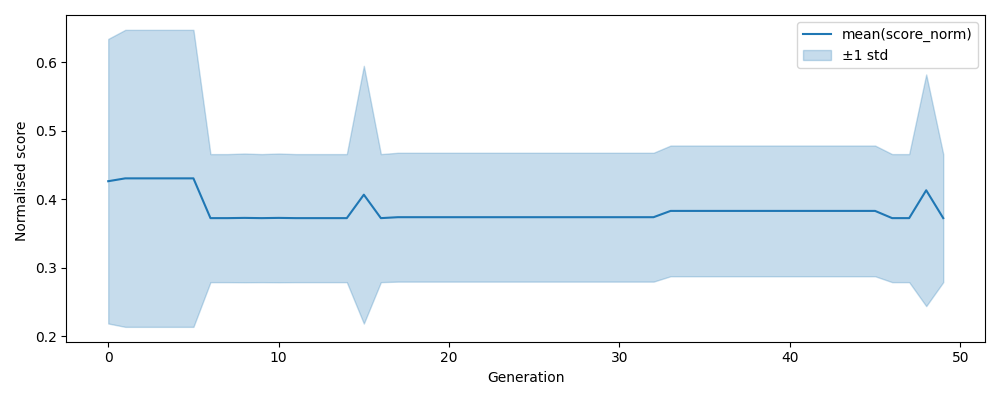

Values plotted in this chart, from the file beside it:
, gen, mean, std, n, lower, upper
0, 0, 0.4263, 0.2077, 500, 0.2186, 0.634
1, 1, 0.4304, 0.2168, 500, 0.2136, 0.6472
2, 2, 0.4304, 0.2168, 500, 0.2136, 0.6472
3, 3, 0.4304, 0.2168, 500, 0.2136, 0.6472
4, 4, 0.4304, 0.2168, 500, 0.2136, 0.6472
5, 5, 0.4304, 0.2168, 500, 0.2136, 0.6472
6, 6, 0.3724, 0.09347, 500, 0.2789, 0.4658
7, 7, 0.3724, 0.09347, 500, 0.2789, 0.4658
8, 8, 0.3727, 0.09396, 500, 0.2788, 0.4667
9, 9, 0.3724, 0.09347, 500, 0.2789, 0.4658
10, 10, 0.3727, 0.09396, 500, 0.2788, 0.4667
11, 11, 0.3724, 0.09347, 500, 0.2789, 0.4658
12, 12, 0.3724, 0.09347, 500, 0.2789, 0.4658
13, 13, 0.3724, 0.09347, 500, 0.2789, 0.4658
14, 14, 0.3724, 0.09347, 500, 0.2789, 0.4658
15, 15, 0.4066, 0.1881, 500, 0.2185, 0.5947
16, 16, 0.3724, 0.09347, 500, 0.2789, 0.4658
17, 17, 0.3737, 0.09406, 500, 0.2797, 0.4678
18, 18, 0.3737, 0.09406, 500, 0.2797, 0.4678
19, 19, 0.3737, 0.09406, 500, 0.2797, 0.4678
20, 20, 0.3737, 0.09406, 500, 0.2797, 0.4678
21, 21, 0.3737, 0.09406, 500, 0.2797, 0.4678
22, 22, 0.3737, 0.09406, 500, 0.2797, 0.4678
23, 23, 0.3737, 0.09406, 500, 0.2797, 0.4678
24, 24, 0.3737, 0.09406, 500, 0.2797, 0.4678
25, 25, 0.3737, 0.09406, 500, 0.2797, 0.4678
26, 26, 0.3737, 0.09406, 500, 0.2797, 0.4678
27, 27, 0.3737, 0.09406, 500, 0.2797, 0.4678
28, 28, 0.3737, 0.09406, 500, 0.2797, 0.4678
29, 29, 0.3737, 0.09406, 500, 0.2797, 0.4678
30, 30, 0.3737, 0.09406, 500, 0.2797, 0.4678
31, 31, 0.3737, 0.09406, 500, 0.2797, 0.4678
32, 32, 0.3737, 0.09406, 500, 0.2797, 0.4678
33, 33, 0.3829, 0.09539, 500, 0.2875, 0.4783
34, 34, 0.3829, 0.09539, 500, 0.2875, 0.4783
35, 35, 0.3829, 0.09539, 500, 0.2875, 0.4783
36, 36, 0.3829, 0.09539, 500, 0.2875, 0.4783
37, 37, 0.3829, 0.09539, 500, 0.2875, 0.4783
38, 38, 0.3829, 0.09539, 500, 0.2875, 0.4783
39, 39, 0.3829, 0.09539, 500, 0.2875, 0.4783
40, 40, 0.3829, 0.09539, 500, 0.2875, 0.4783
41, 41, 0.3829, 0.09539, 500, 0.2875, 0.4783
42, 42, 0.3829, 0.09539, 500, 0.2875, 0.4783
43, 43, 0.3829, 0.09539, 500, 0.2875, 0.4783
44, 44, 0.3829, 0.09539, 500, 0.2875, 0.4783
45, 45, 0.3829, 0.09539, 500, 0.2875, 0.4783
46, 46, 0.3724, 0.09347, 500, 0.2789, 0.4658
47, 47, 0.3724, 0.09347, 500, 0.2789, 0.4658
48, 48, 0.413, 0.1691, 500, 0.2439, 0.5821
49, 49, 0.3724, 0.09347, 500, 0.2789, 0.4658
